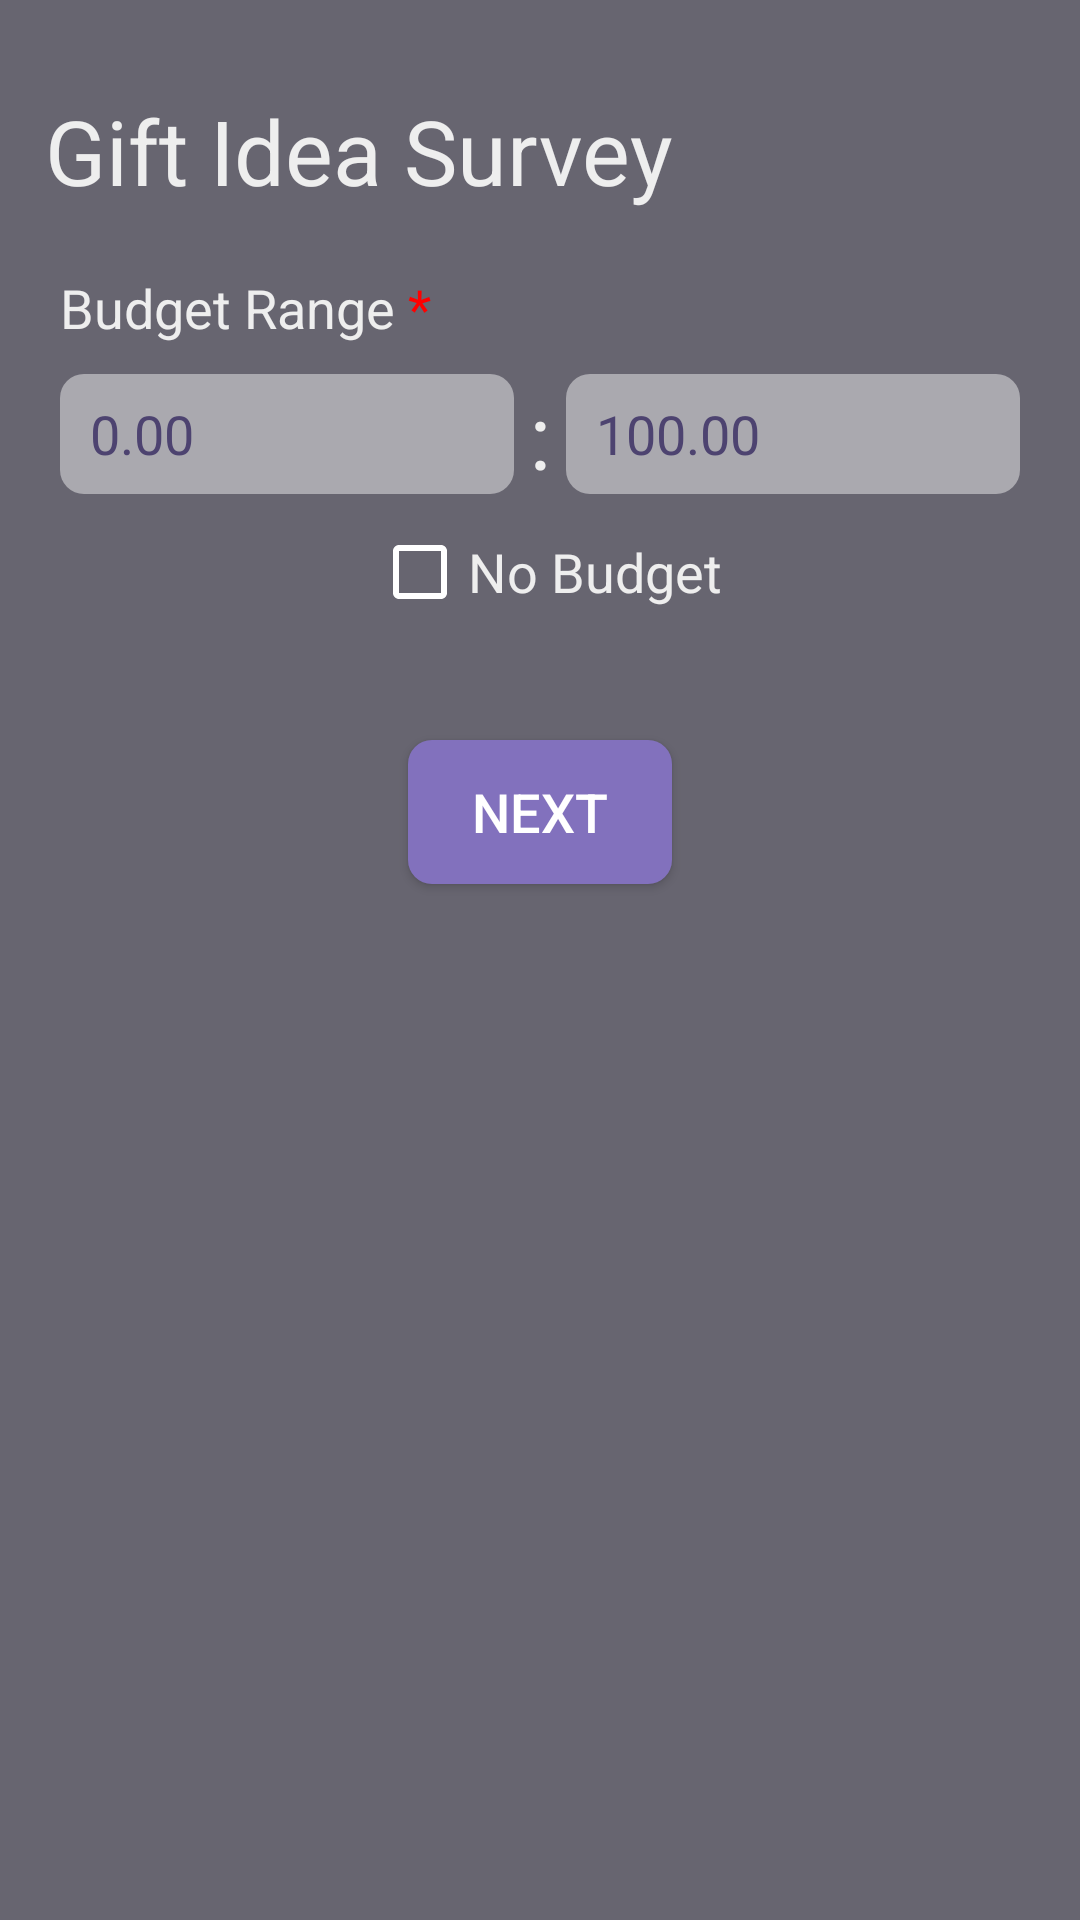

This screen was rendered from an Android layout file. Write that file and the resources it references.
<!-- AndroidManifest.xml: application theme AppTheme -->
<!-- res/layout/fragment_survey.xml -->
<?xml version="1.0" encoding="utf-8"?>
<androidx.constraintlayout.widget.ConstraintLayout xmlns:android="http://schemas.android.com/apk/res/android"
    xmlns:tools="http://schemas.android.com/tools"
    android:layout_width="match_parent"
    android:layout_height="match_parent"
    android:background="#676570"
    xmlns:app="http://schemas.android.com/apk/res-auto"
    tools:ignore="HardcodedText">

    <TextView
        android:id="@+id/survey_text_view"
        android:layout_width="wrap_content"
        android:layout_height="wrap_content"
        android:layout_marginStart="15dp"
        android:layout_marginLeft="15dp"
        android:layout_marginTop="30dp"
        android:text="Gift Idea Survey"
        android:textColor="#EEEEEE"
        android:textSize="30sp"
        app:layout_constraintStart_toStartOf="parent"
        app:layout_constraintTop_toTopOf="parent"
        />

    <TextView
        android:id="@+id/budget_text_view"
        android:layout_width="wrap_content"
        android:layout_height="wrap_content"
        android:layout_marginStart="20dp"
        android:layout_marginLeft="20dp"
        android:layout_marginTop="20dp"
        android:text="@string/budget_range"
        android:textColor="#EEEEEE"
        android:textSize="18sp"
        app:layout_constraintStart_toStartOf="parent"
        app:layout_constraintTop_toBottomOf="@+id/survey_text_view"
        />

    <EditText
        android:id="@+id/budget_min_edit_text"
        android:layout_width="0dp"
        android:layout_height="40dp"
        android:layout_marginStart="20dp"
        android:layout_marginLeft="20dp"
        android:layout_marginTop="10dp"
        android:inputType="numberDecimal"
        android:text="0.00"
        android:textSize="18sp"
        android:paddingLeft="10dp"
        android:paddingRight="15dp"
        android:maxLength="8"
        android:background="@drawable/rounded_edittext"
        app:layout_constraintEnd_toStartOf="@+id/separator_text_view"
        app:layout_constraintStart_toStartOf="parent"
        app:layout_constraintTop_toBottomOf="@+id/budget_text_view"
        android:paddingStart="10dp"
        android:paddingEnd="15dp"
        tools:ignore="Autofill,LabelFor"
        android:textColor="#4D4370"
        />

    <TextView
        android:id="@+id/separator_text_view"
        android:layout_width="wrap_content"
        android:layout_height="wrap_content"
        android:layout_marginStart="5dp"
        android:layout_marginLeft="5dp"
        android:layout_marginTop="10dp"
        android:layout_marginEnd="5dp"
        android:layout_marginRight="5dp"
        android:textColor="#EEEEEE"
        android:text=":"
        android:textSize="30sp"
        app:layout_constraintEnd_toStartOf="@+id/budget_max_edit_text"
        app:layout_constraintStart_toEndOf="@+id/budget_min_edit_text"
        app:layout_constraintTop_toBottomOf="@+id/budget_text_view"
        />

    <EditText
        android:id="@+id/budget_max_edit_text"
        android:layout_width="0dp"
        android:layout_height="40dp"
        android:layout_marginTop="10dp"
        android:layout_marginEnd="20dp"
        android:layout_marginRight="20dp"
        android:background="@drawable/rounded_edittext"
        android:inputType="numberDecimal"
        android:paddingLeft="10dp"
        android:paddingRight="15dp"
        android:text="100.00"
        android:textSize="18sp"
        android:maxLength="8"
        app:layout_constraintEnd_toEndOf="parent"
        app:layout_constraintStart_toEndOf="@+id/separator_text_view"
        app:layout_constraintTop_toBottomOf="@+id/budget_text_view"
        android:paddingStart="10dp"
        android:paddingEnd="15dp"
        tools:ignore="Autofill,LabelFor"
        android:textColor="#4D4370"
        />

    <CheckBox
        android:id="@+id/no_budget_checkbox"
        android:layout_width="wrap_content"
        android:layout_height="wrap_content"
        android:layout_marginTop="10dp"
        android:buttonTint="#fff"
        android:text="No Budget"
        android:textSize="18sp"
        android:textColor="#EEEEEE"
        app:layout_constraintEnd_toEndOf="parent"
        app:layout_constraintHorizontal_bias="0.51"
        app:layout_constraintStart_toStartOf="parent"
        app:layout_constraintTop_toBottomOf="@+id/budget_min_edit_text"
        tools:ignore="UnusedAttribute" />

    <Button
        android:id="@+id/next_button"
        android:layout_width="wrap_content"
        android:layout_height="wrap_content"
        android:layout_marginTop="40dp"
        android:text="Next"
        android:textSize="18sp"
        android:paddingRight="20dp"
        android:paddingLeft="20dp"
        android:textColor="#fff"
        android:background="@drawable/rounded_button_purple"
        app:layout_constraintEnd_toEndOf="parent"
        app:layout_constraintStart_toStartOf="parent"
        app:layout_constraintTop_toBottomOf="@+id/no_budget_checkbox"
        />
</androidx.constraintlayout.widget.ConstraintLayout>
<!-- resources referenced by this layout -->
<resources>
  <!-- drawable rounded_button_purple (drawable) -->
  <?xml version="1.0" encoding="utf-8"?>
  <shape xmlns:android="http://schemas.android.com/apk/res/android"
      android:shape="rectangle">
      <solid android:color="#8271BD" />
      <corners android:bottomRightRadius="8dp"
          android:bottomLeftRadius="8dp"
          android:topRightRadius="8dp"
          android:topLeftRadius="8dp"/>
  </shape>
  <!-- drawable rounded_edittext (drawable) -->
  <?xml version="1.0" encoding="utf-8"?>
  <shape xmlns:android="http://schemas.android.com/apk/res/android"
      android:shape="rectangle"
      android:padding="10dp">
  
      <solid android:color="#AAA9AF" />
      <corners
          android:bottomRightRadius="8dp"
          android:bottomLeftRadius="8dp"
          android:topLeftRadius="8dp"
          android:topRightRadius="8dp" />
      <size
          android:height="30dp"/>
  </shape>
  <string name="budget_range">Budget Range <font color="red">*</font></string>
  <style name="AppTheme" parent="Theme.AppCompat.Light.DarkActionBar">
          <item name="colorPrimary">#8271BD</item>
          <item name="colorPrimaryDark">@color/colorPrimaryDark</item>
          <item name="colorAccent">@color/colorAccent</item>
          <item name="android:windowAnimationStyle">@null</item>
      </style>
  <color name="colorPrimaryDark">#000000</color>
  <color name="colorAccent">#4D4370</color>
</resources>
